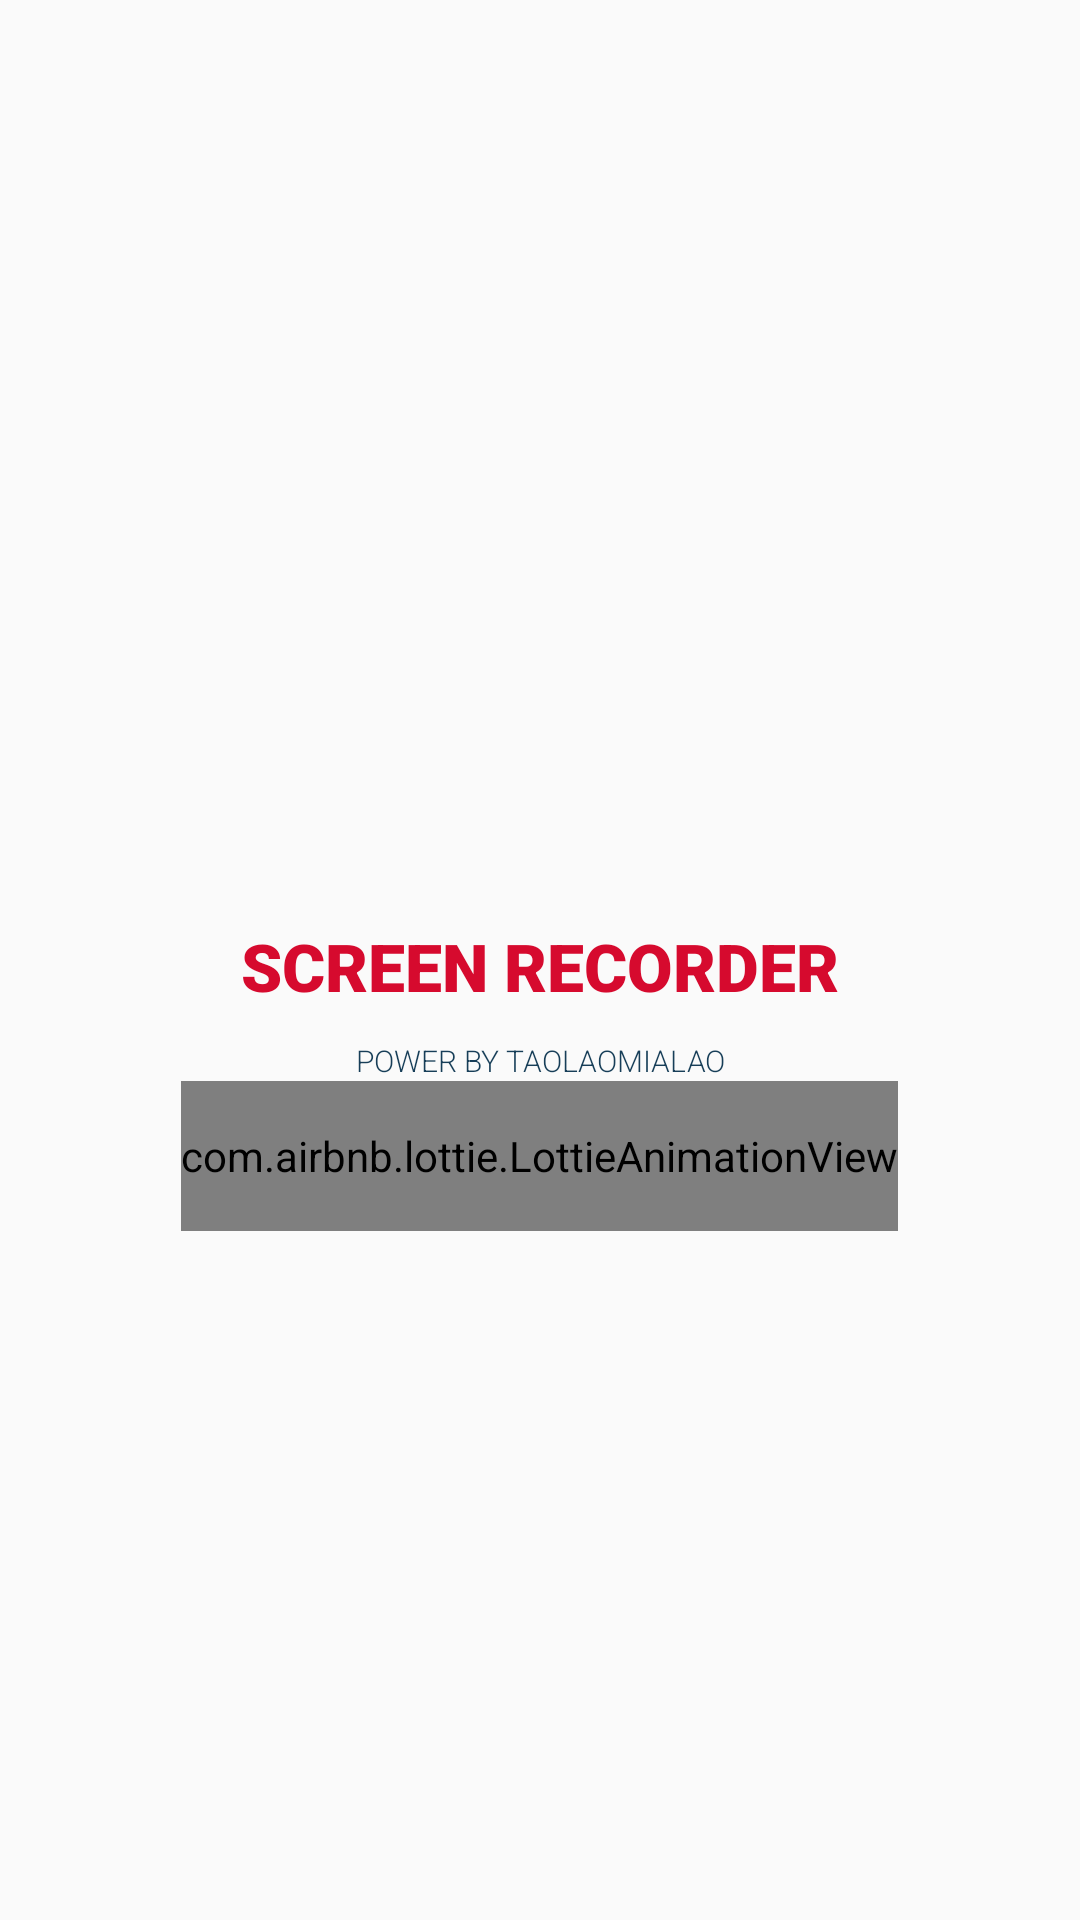

Android layout source for this screen:
<!-- AndroidManifest.xml: application theme AppTheme -->
<!-- res/layout/activity_splash_screen.xml -->
<?xml version="1.0" encoding="utf-8"?>
<RelativeLayout xmlns:android="http://schemas.android.com/apk/res/android"
    xmlns:app="http://schemas.android.com/apk/res-auto"
    android:layout_width="match_parent"
    android:layout_height="match_parent"

    android:orientation="vertical">

    <FrameLayout
        android:layout_width="match_parent"
        android:layout_height="match_parent">


        <LinearLayout
            android:layout_width="match_parent"
            android:layout_height="wrap_content"
            android:layout_gravity="center"
            android:gravity="center_horizontal"
            android:orientation="vertical"

            android:paddingBottom="32dp">

            <ImageView
                android:id="@+id/loBattery"
                android:layout_width="100dip"
                android:layout_height="100dip"
                android:src="@drawable/logo"/>


            <LinearLayout
                android:layout_width="match_parent"
                android:layout_height="wrap_content"
                android:gravity="center_horizontal"
                android:layout_marginTop="10dp"
                android:orientation="horizontal">

                <TextView
                    android:layout_width="wrap_content"
                    android:layout_height="wrap_content"
                    android:fontFamily="sans-serif-black"
                    android:shadowColor="#0000"
                    android:shadowDy="1"
                    android:shadowRadius="2"
                    android:text="@string/app_name"
                    android:textColor="@color/colorAccent"
                    android:textAllCaps="true"
                    android:textSize="@dimen/size_title_spash" />


            </LinearLayout>



            <TextView
                android:layout_marginTop="10dip"
                android:layout_width="wrap_content"
                android:layout_height="wrap_content"
                android:fontFamily="sans-serif-light"
                android:gravity="center_horizontal"
                android:lineSpacingMultiplier="1.06"
                android:shadowColor="#0000"
                android:shadowDy="1"
                android:shadowRadius="2"
                android:text="POWER BY TaoLaoMiaLao"
                android:textAllCaps="true"
                android:textColor="@color/text_color"
                android:textSize="@dimen/size_detail_spash" />

            <com.airbnb.lottie.LottieAnimationView
                android:layout_width="wrap_content"
                android:layout_height="50dip"
                app:lottie_rawRes="@raw/load_splash"
                app:lottie_autoPlay="true"
                app:lottie_loop="true" />
        </LinearLayout>
    </FrameLayout>
</RelativeLayout>
<!-- resources referenced by this layout -->
<resources>
  <color name="colorAccent">#D60A2E</color>
  <color name="text_color">#ff173e58</color>
  <dimen name="size_detail_spash">10sp</dimen>
  <dimen name="size_title_spash">22sp</dimen>
  <string name="app_name">Screen Recorder</string>
  <style name="AppTheme" parent="Theme.AppCompat.Light.NoActionBar">
          <item name="colorPrimary">@color/colorPrimary</item>
          <item name="colorPrimaryDark">@color/colorPrimaryDark</item>
          <item name="colorAccent">@color/colorAccent</item>
          <item name="windowActionModeOverlay">true</item>
          <item name="menuDeleteIcon">@drawable/ic_delete_white_24dp</item>
          <item name="menuSelectAllIcon">@drawable/ic_select_all_white_24dp</item>
          <item name="menuShareIcon">@drawable/ic_share_white_24dp</item>
      </style>
  <color name="colorPrimary">#D60A2E</color>
  <color name="colorPrimaryDark">#D60A2E</color>
</resources>
